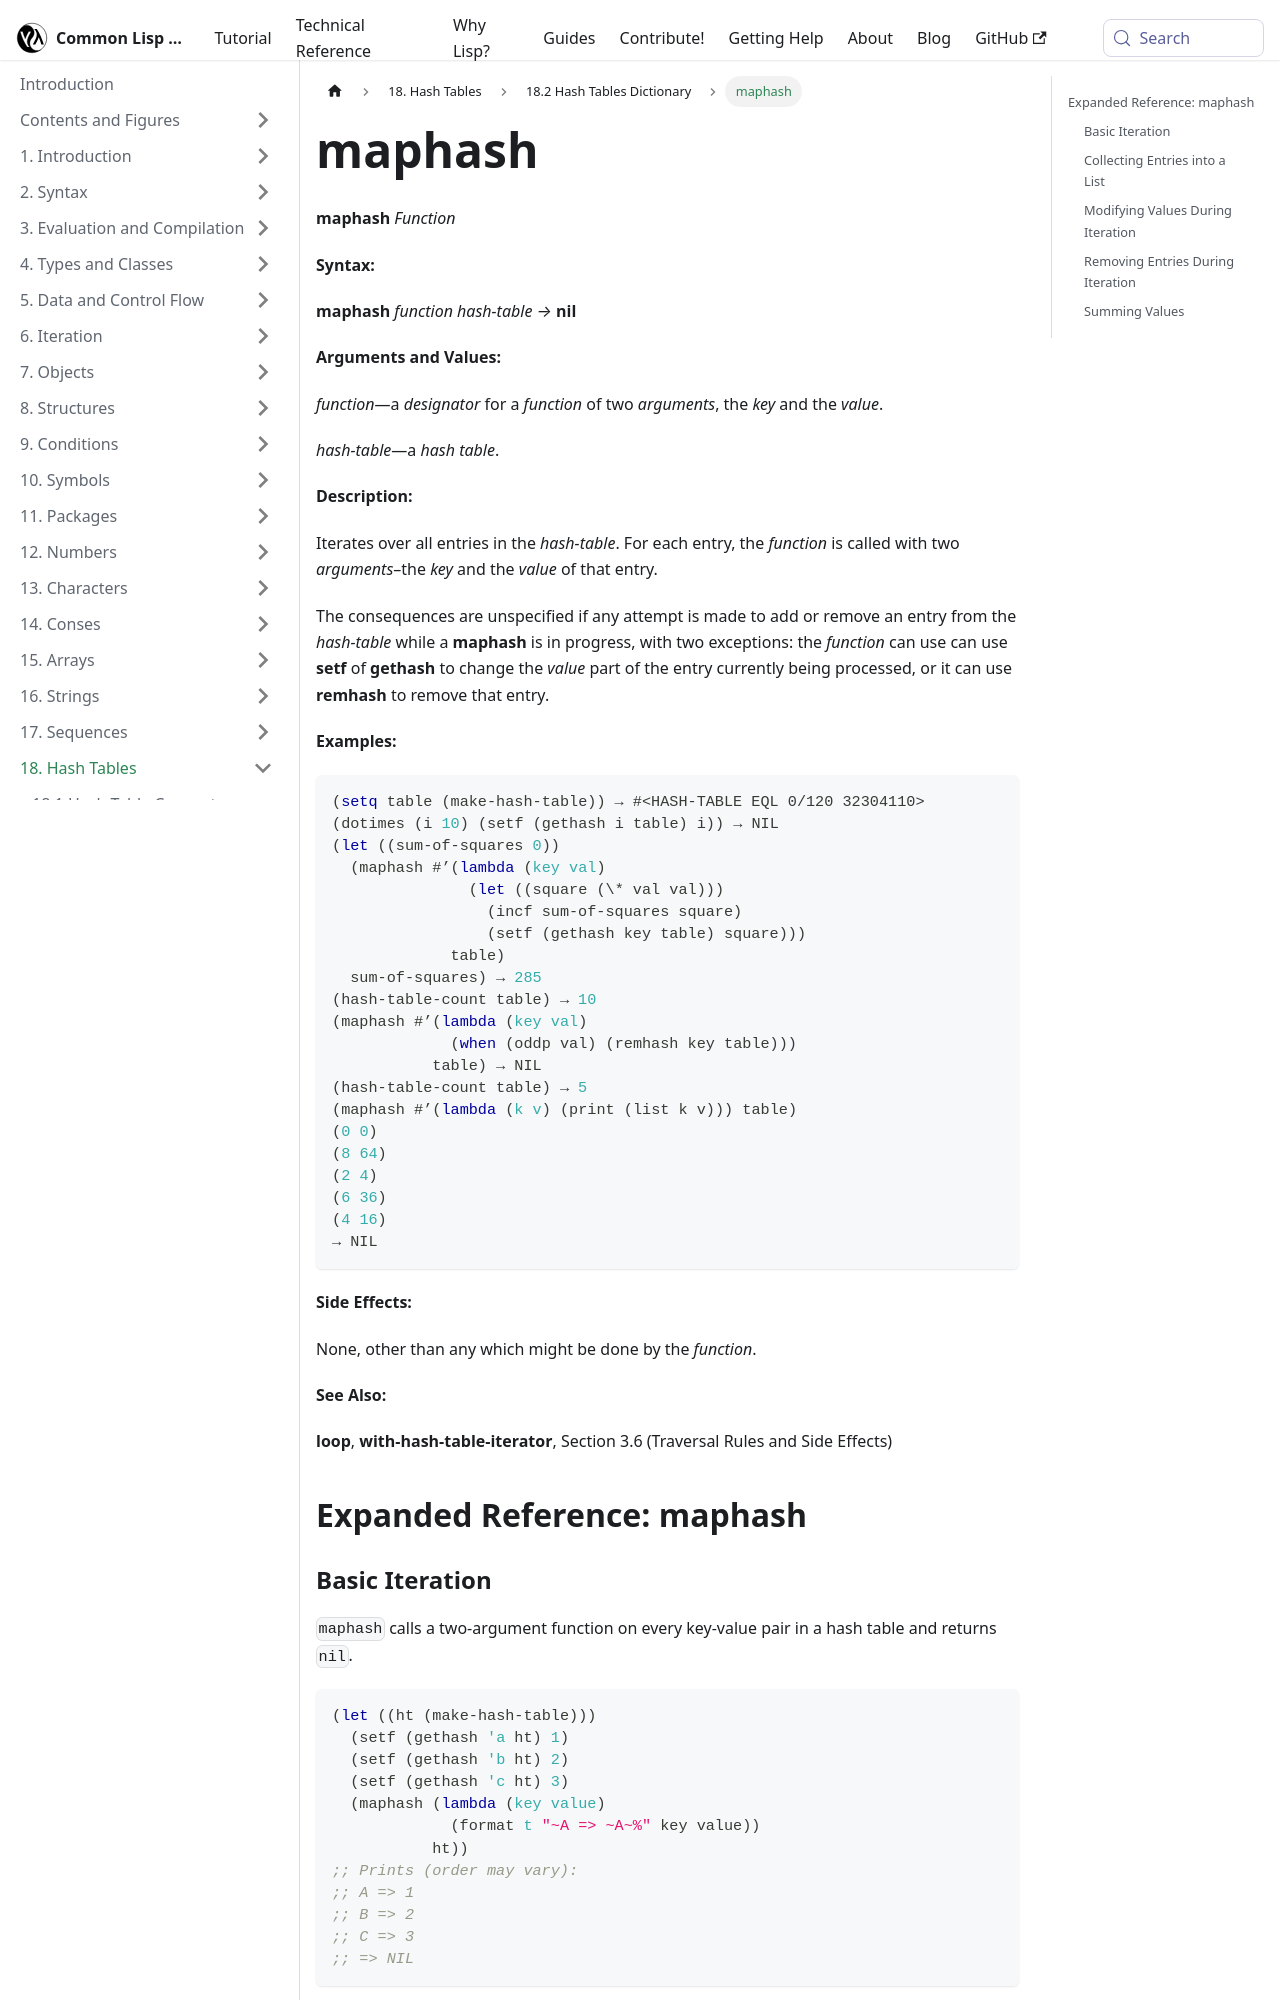

repository: lisp-docs/cl-language-reference · page: chap-18/bi-c-dictionary/maphash_function.html · generator: docusaurus

---
title: "maphash"
---

# maphash

import MaphashFunction from './_maphash_function.md';

<MaphashFunction />

## Expanded Reference: maphash

### Basic Iteration

`maphash` calls a two-argument function on every key-value pair in a hash table and returns `nil`.

```lisp
(let ((ht (make-hash-table)))
  (setf (gethash 'a ht) 1)
  (setf (gethash 'b ht) 2)
  (setf (gethash 'c ht) 3)
  (maphash (lambda (key value)
             (format t "~A => ~A~%" key value))
           ht))
;; Prints (order may vary):
;; A => 1
;; B => 2
;; C => 3
;; => NIL
```

### Collecting Entries into a List

```lisp
(let ((ht (make-hash-table :test #'equal)))
  (setf (gethash "x" ht) 10)
  (setf (gethash "y" ht) 20)
  (setf (gethash "z" ht) 30)
  (let ((pairs '()))
    (maphash (lambda (k v) (push (cons k v) pairs)) ht)
    ;; Sort for deterministic output
    (sort pairs #'string< :key #'car)))
=> (("x" . 10) ("y" . 20) ("z" . 30))
```
